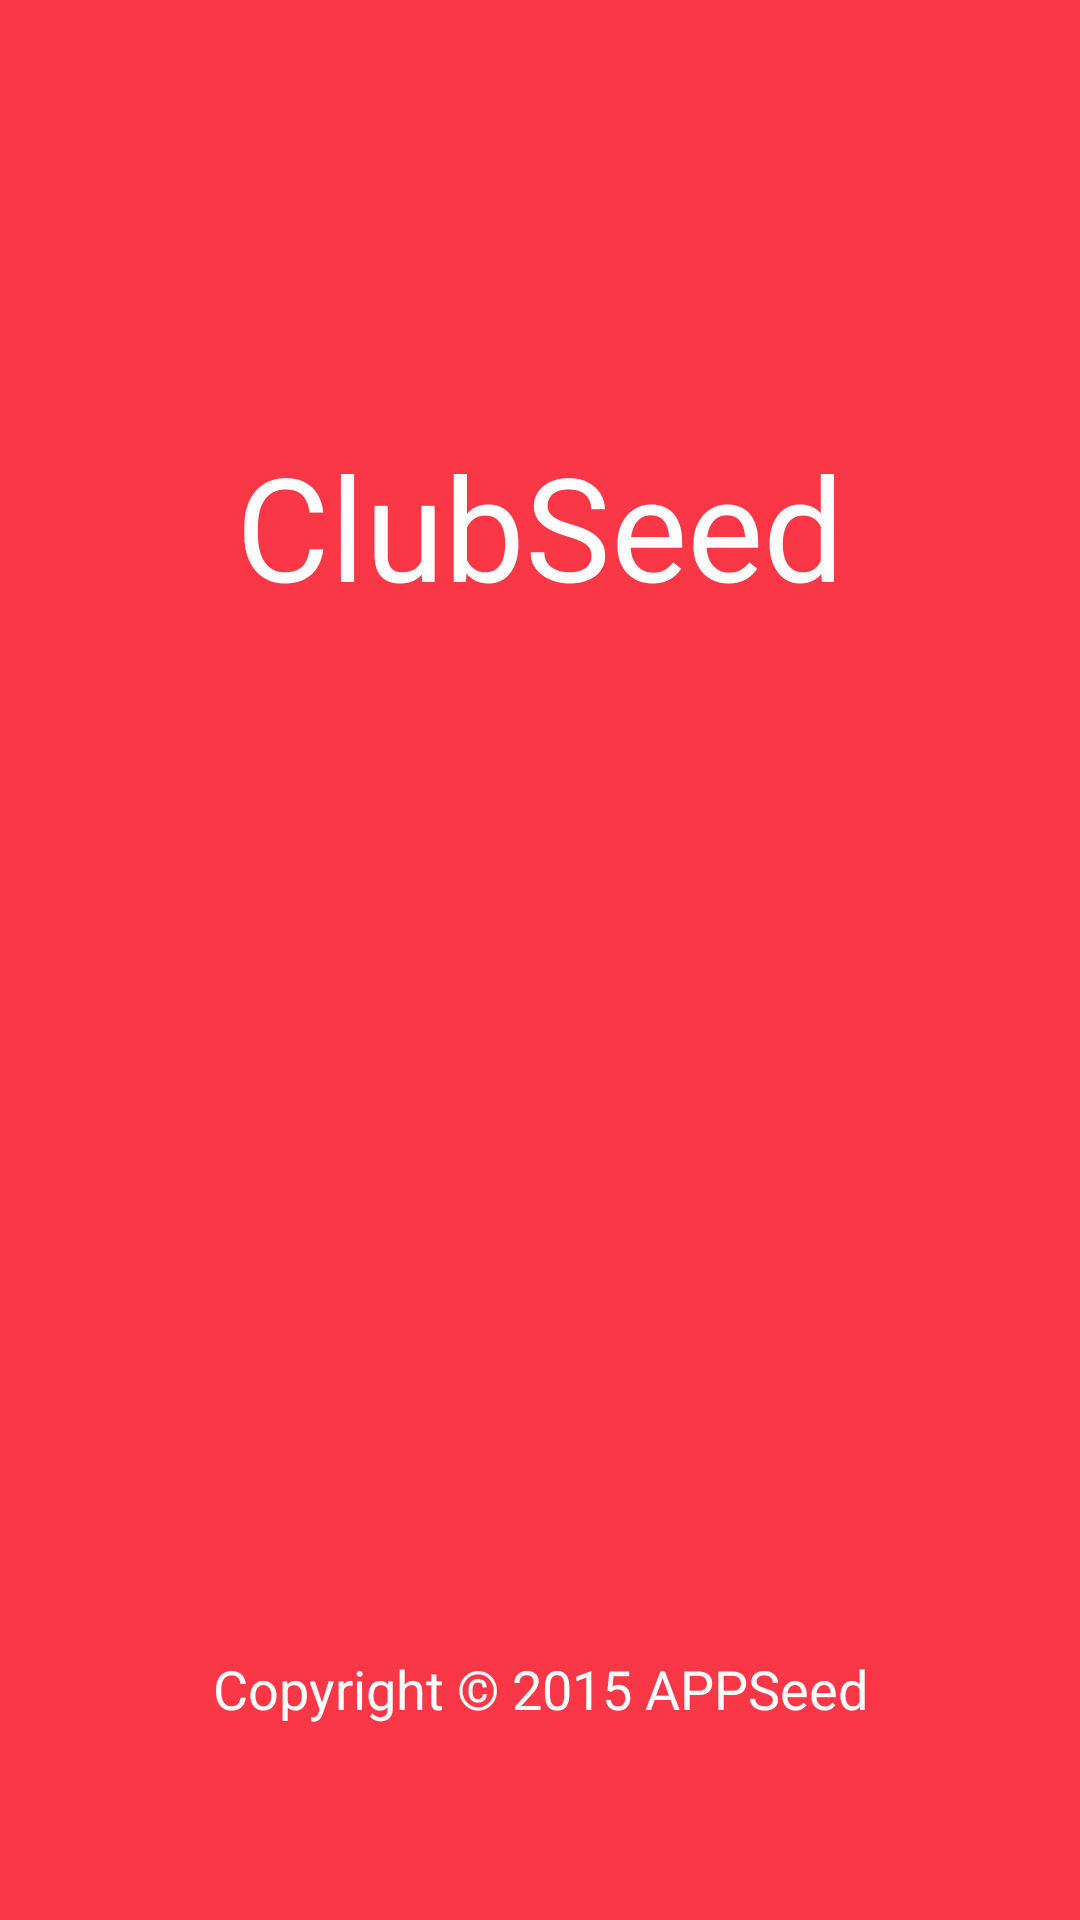

Produce the Android XML layout that renders to this screen, including the resource entries it uses.
<!-- AndroidManifest.xml: application theme MainTheme -->
<!-- res/layout/activity_start.xml -->
<RelativeLayout xmlns:android="http://schemas.android.com/apk/res/android"
                xmlns:tools="http://schemas.android.com/tools"
                android:layout_width="match_parent"
                android:layout_height="match_parent"
                android:paddingLeft="@dimen/activity_horizontal_margin"
                android:paddingRight="@dimen/activity_horizontal_margin"
                android:paddingTop="@dimen/activity_vertical_margin"
                android:paddingBottom="@dimen/activity_vertical_margin"
                android:background="@color/app_main"
                tools:context="cn.edu.ustc.appseed.clubseed.activity.StartActivity">
    <TextView
        android:layout_width="match_parent"
        android:layout_height="wrap_content"
        android:gravity="center_horizontal"
        android:text="ClubSeed"
        android:textColor="@color/white"
        android:textSize="48sp"
        android:layout_marginTop="143dp"
        android:layout_alignParentTop="true"
        android:layout_alignParentLeft="true"
        android:layout_alignParentStart="true"/>

    <TextView
        android:layout_width="match_parent"
        android:layout_height="wrap_content"
        android:gravity="center_horizontal"
        android:text="Copyright © 2015 APPSeed"
        android:textColor="@color/white"
        android:textSize="18sp"
        android:layout_marginBottom="65dp"
        android:layout_alignParentBottom="true"
        android:layout_alignParentLeft="true"
        android:layout_alignParentStart="true"/>

</RelativeLayout>
<!-- resources referenced by this layout -->
<resources>
  <color name="app_main">#fffa3746</color>
  <color name="white">#ffffffff</color>
  <style name="MainTheme" parent="Theme.AppCompat.Light.NoActionBar">
          <item name="colorPrimary">@color/app_main</item>
          <item name="colorPrimaryDark">@color/app_main</item>
          <item name="drawerArrowStyle">@style/DrawerArrowStyle</item>
      </style>
  <style name="DrawerArrowStyle" parent="Widget.AppCompat.DrawerArrowToggle">
          <item name="spinBars">true</item>
          <item name="color">@color/white</item>
      </style>
</resources>
